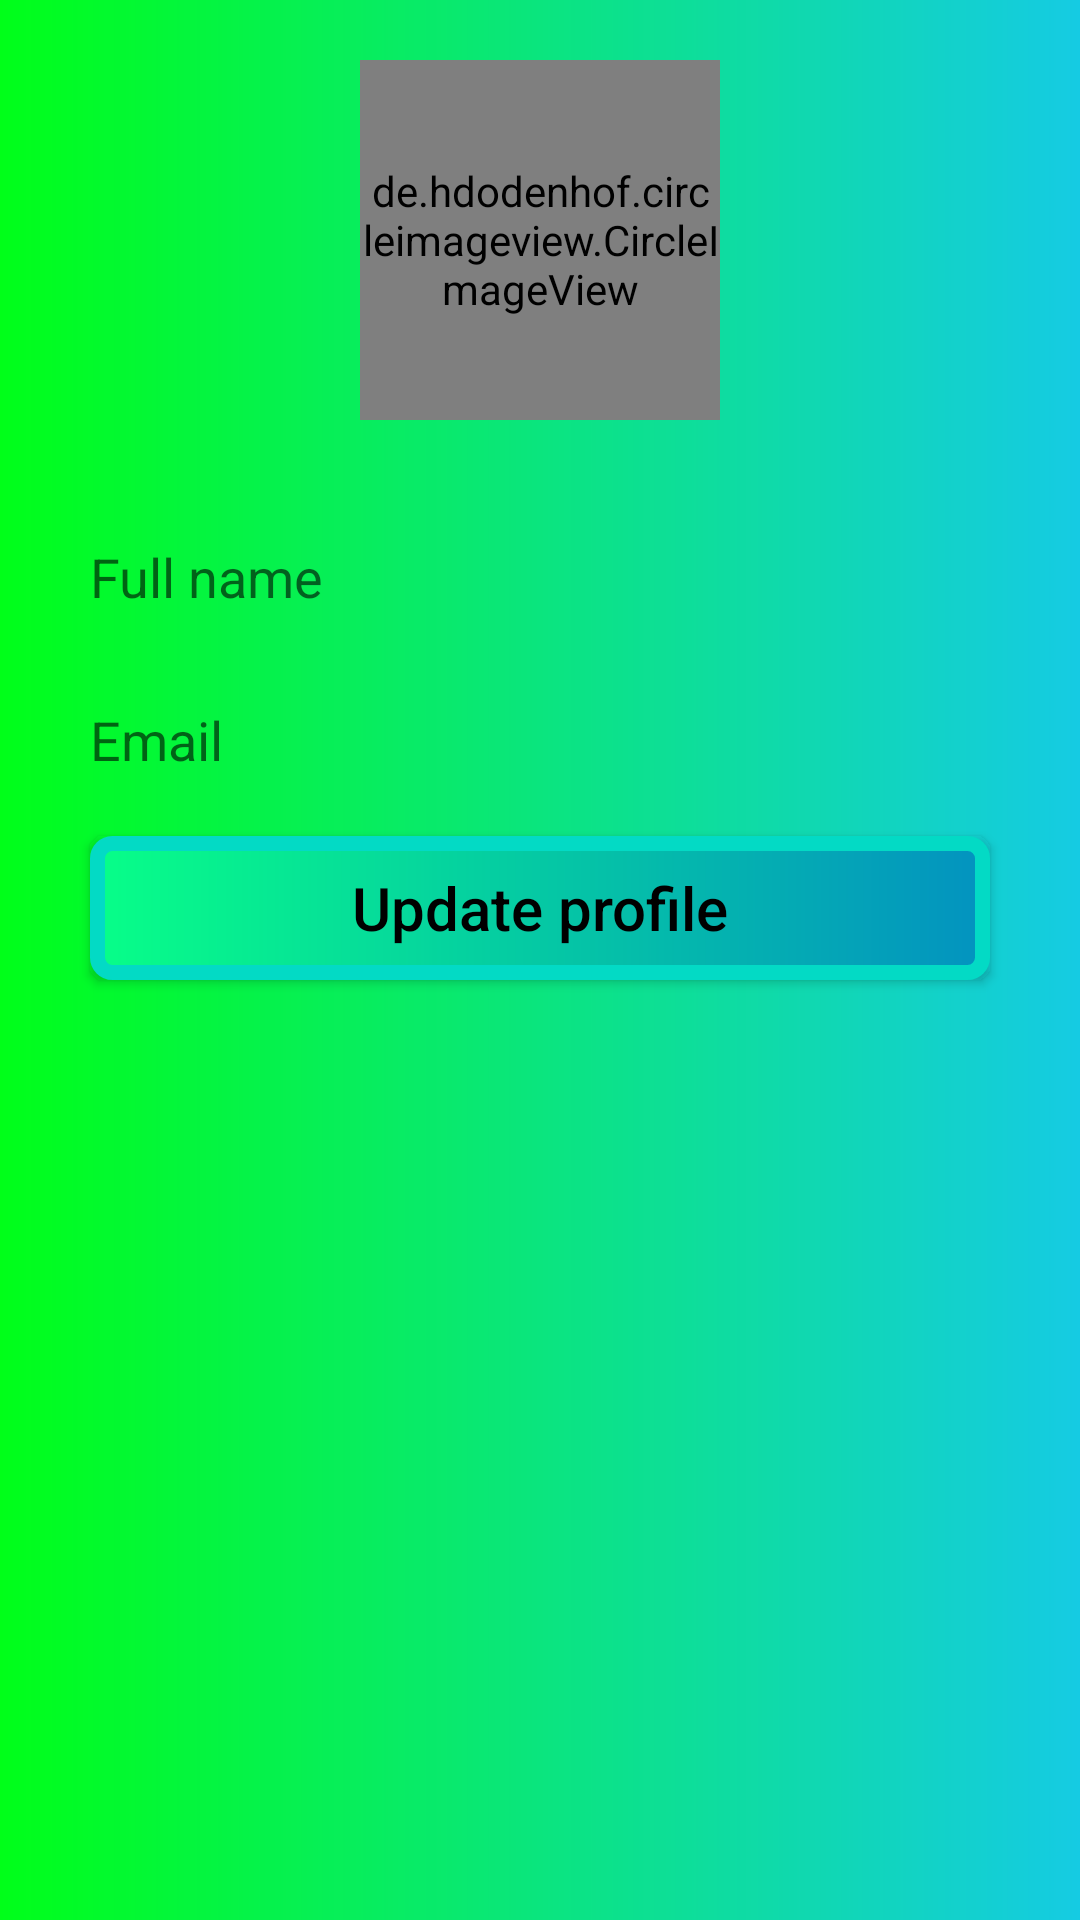

Produce the Android XML layout that renders to this screen, including the resource entries it uses.
<!-- AndroidManifest.xml: application theme Theme.AppCompat.DayNight.NoActionBar -->
<!-- res/layout/my_profile.xml -->
<?xml version="1.0" encoding="utf-8"?>
<LinearLayout xmlns:android="http://schemas.android.com/apk/res/android"
    android:layout_width="match_parent"
    android:layout_height="match_parent"
    android:orientation="vertical"
    android:padding="20dp"
    android:background="@drawable/background_design">

    <de.hdodenhof.circleimageview.CircleImageView
        android:id="@+id/img_avatar_update"
        android:layout_width="120dp"
        android:layout_height="120dp"
        android:layout_gravity="center"
        android:src="@drawable/ic_launcher_round"/>
    <EditText
        android:id="@+id/edt_fullname"
        android:layout_width="match_parent"
        android:layout_height="wrap_content"
        android:padding="10dp"
        android:layout_marginTop="30dp"
        android:background="@drawable/inputs"
        android:hint="Full name"/>
    <EditText
        android:id="@+id/edt_email"
        android:layout_width="match_parent"
        android:layout_height="wrap_content"
        android:padding="10dp"
        android:layout_marginTop="10dp"
        android:background="@drawable/inputs"
        android:hint="Email"/>
    <Button
        android:id="@+id/btn_update_profile"
        android:layout_width="match_parent"
        android:layout_height="wrap_content"
        android:text="Update profile"
        android:textAllCaps="false"
        android:layout_margin="10dp"
        android:textColor="#000"
        android:textSize="20sp"
        android:background="@drawable/btn_background_design"/>


</LinearLayout>
<!-- resources referenced by this layout -->
<resources>
  <!-- drawable background_design (drawable) -->
  <?xml version="1.0" encoding="utf-8"?>
  <shape xmlns:android="http://schemas.android.com/apk/res/android">
  
      <gradient
          android:endColor="#15CBE3"
          android:startColor="#00FF19"/>
  </shape>
  <!-- drawable btn_background_design (drawable) -->
  <?xml version="1.0" encoding="utf-8"?>
  <shape xmlns:android="http://schemas.android.com/apk/res/android">
      <stroke
          android:width="5dp"
          android:color="@color/teal_200"
          />
      <corners
          android:radius="5dp"
          />
      <gradient
          android:endColor="#0393C0"
          android:startColor="#07FE88"/>
  </shape>
  <!-- not gathered from this repository: default colours our renderer supplied (Android Studio template values) -->
  <color name="teal_200">#FF03DAC5</color>
</resources>
